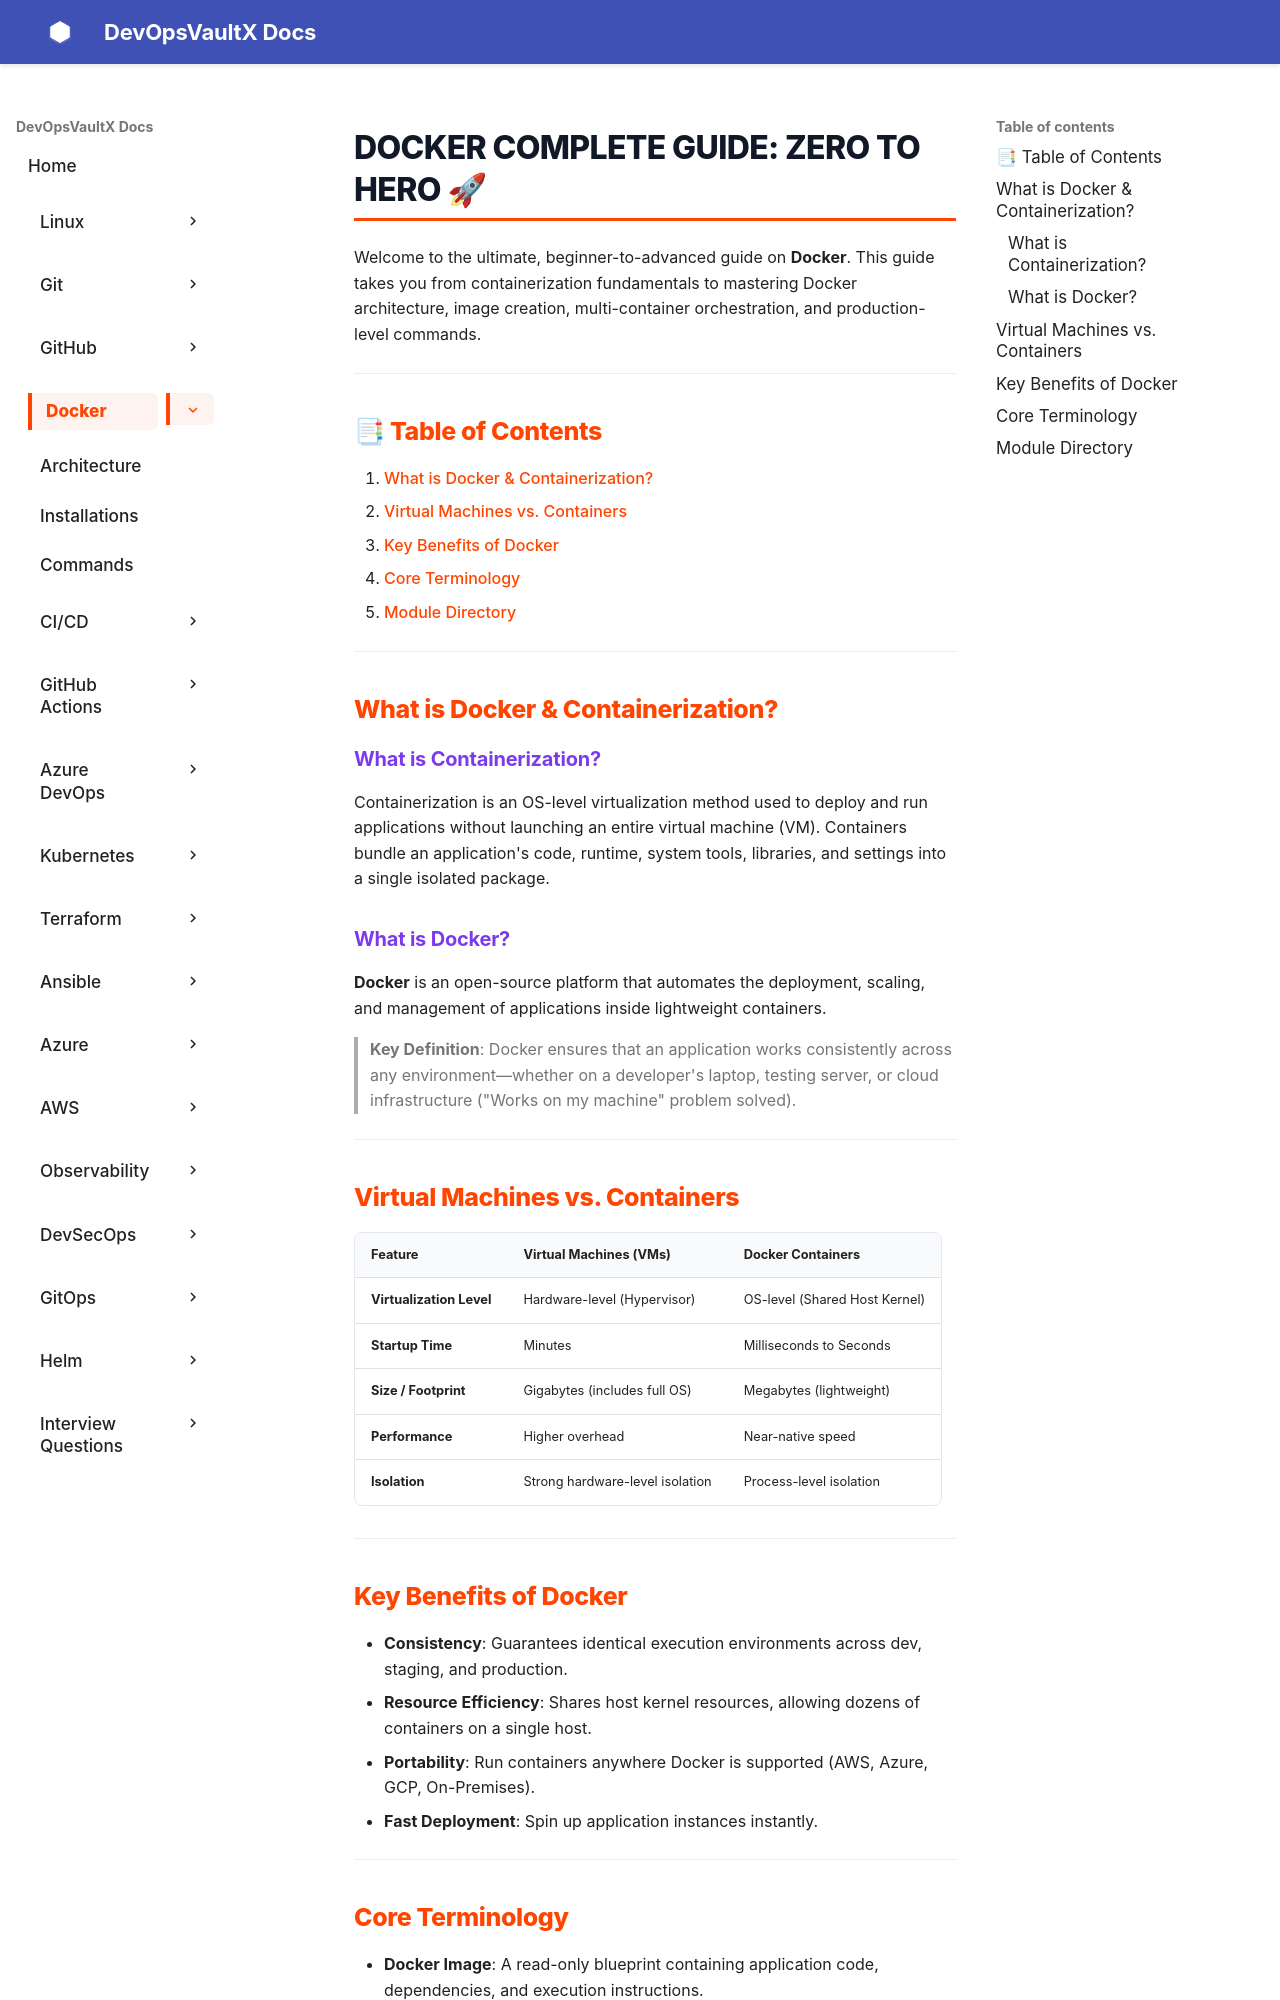

repository: sachinthokal/docs-for-devops · page: docker/index.html · generator: mkdocs

# Docker Complete Guide: Zero to Hero 🚀

Welcome to the ultimate, beginner-to-advanced guide on **Docker**. This guide takes you from containerization fundamentals to mastering Docker architecture, image creation, multi-container orchestration, and production-level commands.

---

## 📑 Table of Contents
1. [What is Docker & Containerization?](#what-is-docker-containerization)
2. [Virtual Machines vs. Containers](#virtual-machines-vs-containers)
3. [Key Benefits of Docker](#key-benefits-of-docker)
4. [Core Terminology](#core-terminology)
5. [Module Directory](#module-directory)

---

## What is Docker & Containerization?

### What is Containerization?
Containerization is an OS-level virtualization method used to deploy and run applications without launching an entire virtual machine (VM). Containers bundle an application's code, runtime, system tools, libraries, and settings into a single isolated package.

### What is Docker?
**Docker** is an open-source platform that automates the deployment, scaling, and management of applications inside lightweight containers.

> **Key Definition**: Docker ensures that an application works consistently across any environment—whether on a developer's laptop, testing server, or cloud infrastructure ("Works on my machine" problem solved).

---

## Virtual Machines vs. Containers

| Feature | Virtual Machines (VMs) | Docker Containers |
| :--- | :--- | :--- |
| **Virtualization Level** | Hardware-level (Hypervisor) | OS-level (Shared Host Kernel) |
| **Startup Time** | Minutes | Milliseconds to Seconds |
| **Size / Footprint** | Gigabytes (includes full OS) | Megabytes (lightweight) |
| **Performance** | Higher overhead | Near-native speed |
| **Isolation** | Strong hardware-level isolation | Process-level isolation |

---

## Key Benefits of Docker

- **Consistency**: Guarantees identical execution environments across dev, staging, and production.
- **Resource Efficiency**: Shares host kernel resources, allowing dozens of containers on a single host.
- **Portability**: Run containers anywhere Docker is supported (AWS, Azure, GCP, On-Premises).
- **Fast Deployment**: Spin up application instances instantly.

---
